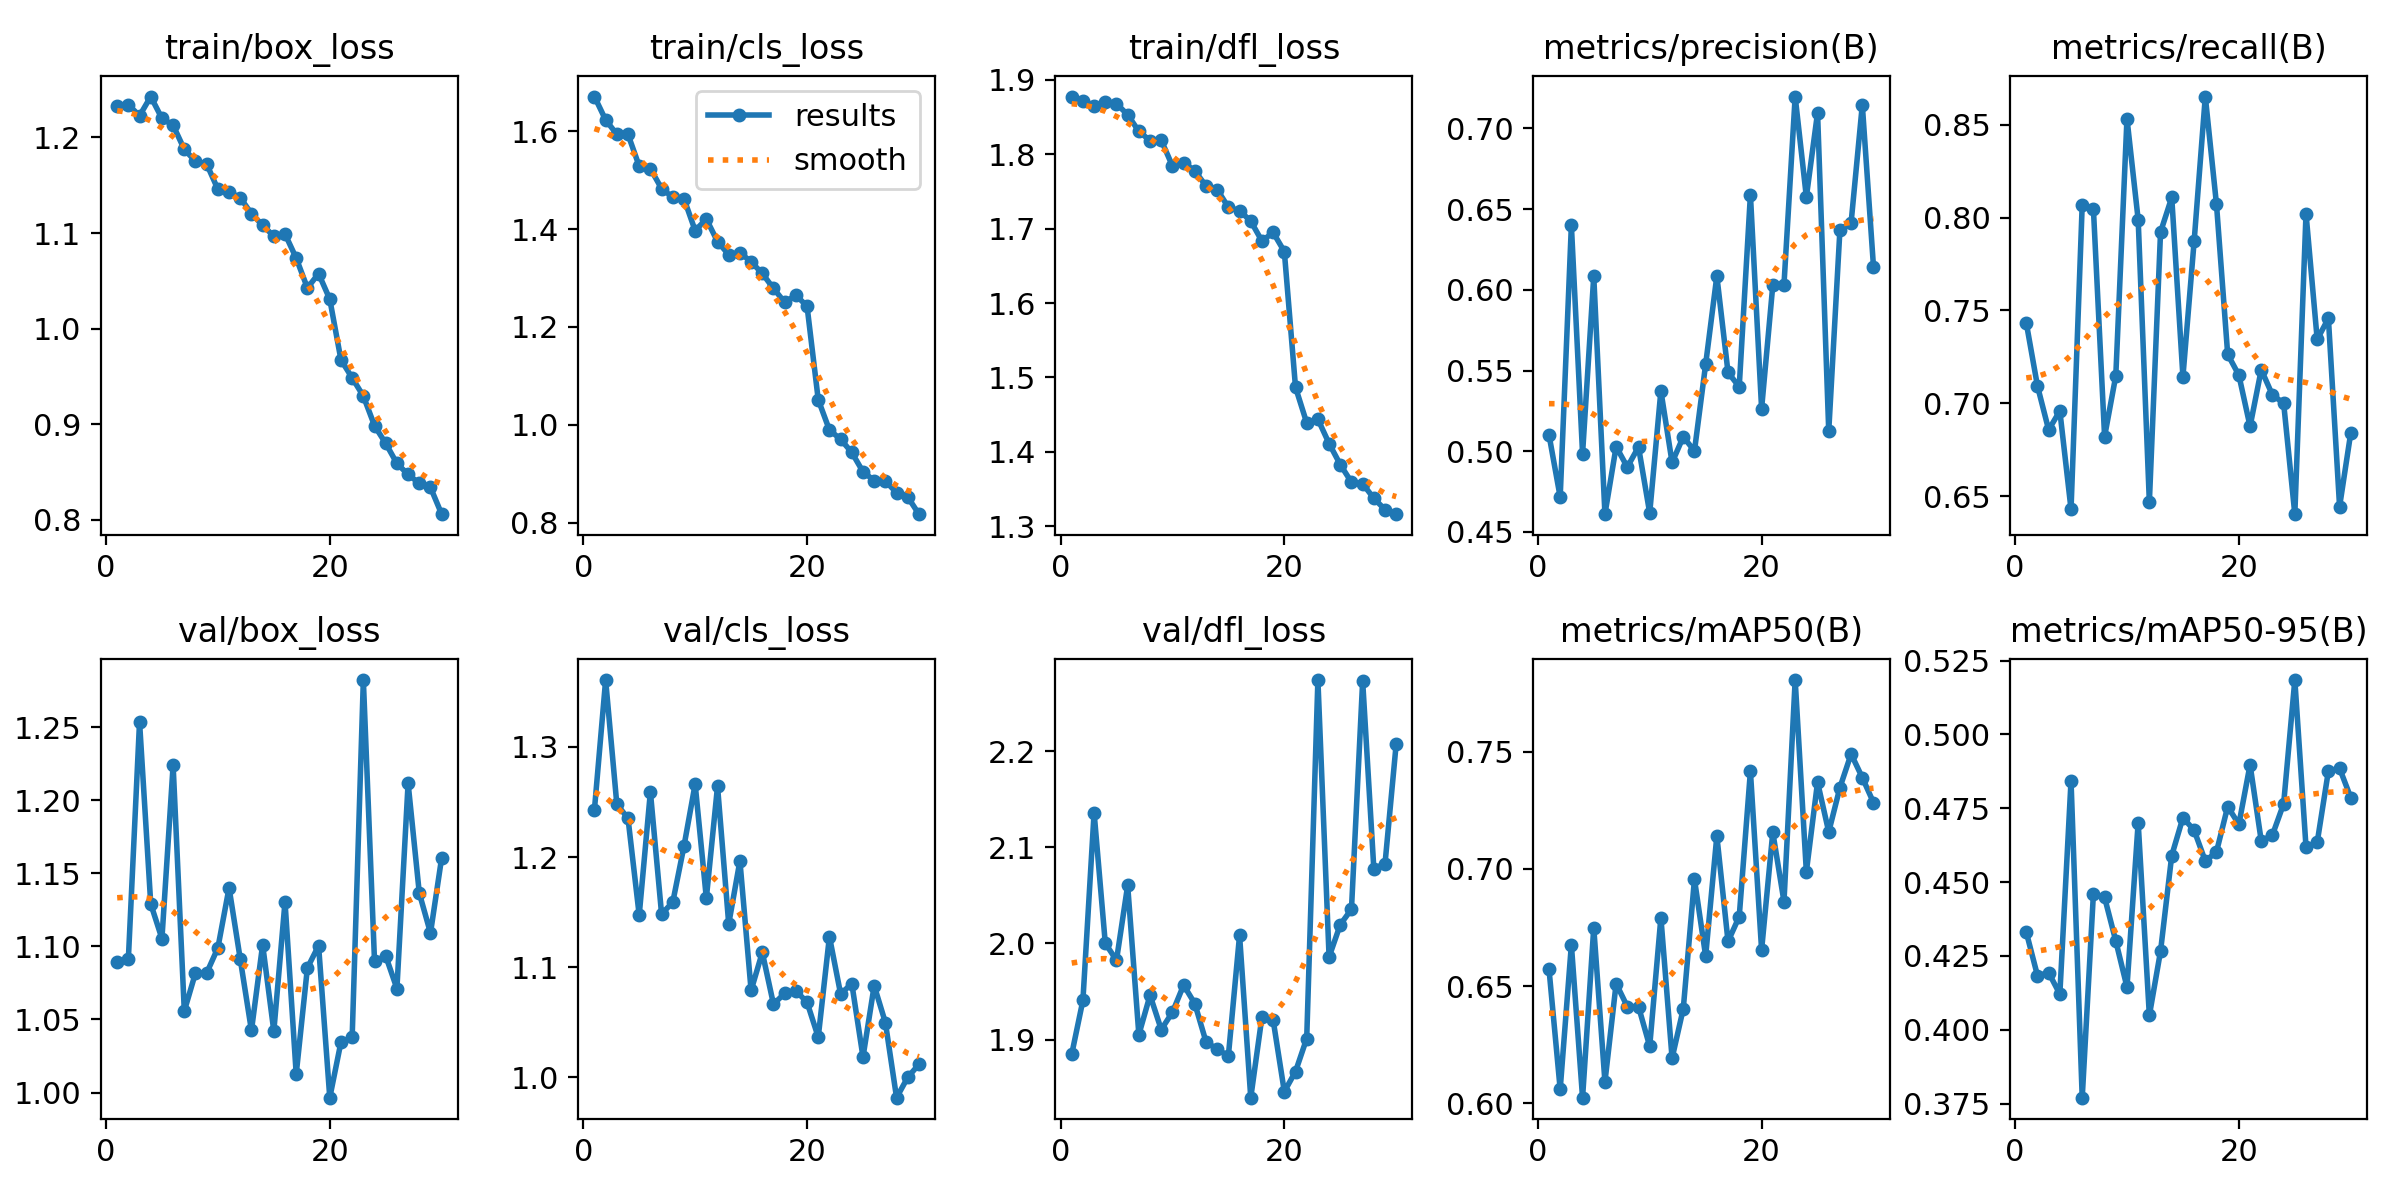

Data behind this chart, as committed beside it:
epoch, time, train/box_loss, train/cls_loss, train/dfl_loss, metrics/precision(B), metrics/recall(B), metrics/mAP50(B), metrics/mAP50-95(B), val/box_loss, val/cls_loss, val/dfl_loss, lr/pg0, lr/pg1, lr/pg2
1, 298.1, 1.233, 1.671, 1.878, 0.5102, 0.7433, 0.6573, 0.4331, 1.089, 1.243, 1.885, 0.0004742, 0.0004742, 0.0004742
2, 753.7, 1.234, 1.623, 1.871, 0.4716, 0.7093, 0.606, 0.4183, 1.091, 1.361, 1.941, 0.0009192, 0.0009192, 0.0009192
3, 1186, 1.223, 1.594, 1.864, 0.64, 0.6857, 0.6677, 0.4193, 1.254, 1.248, 2.136, 0.001333, 0.001333, 0.001333
4, 1625, 1.243, 1.593, 1.87, 0.4985, 0.6959, 0.6025, 0.4121, 1.129, 1.235, 2, 0.001288, 0.001288, 0.001288
5, 2075, 1.22, 1.529, 1.868, 0.6085, 0.643, 0.675, 0.4843, 1.105, 1.147, 1.982, 0.00124, 0.00124, 0.00124
6, 2543, 1.213, 1.523, 1.853, 0.461, 0.807, 0.6092, 0.377, 1.224, 1.259, 2.06, 0.001193, 0.001193, 0.001193
7, 2978, 1.188, 1.483, 1.831, 0.5029, 0.8046, 0.6511, 0.4461, 1.056, 1.148, 1.905, 0.001146, 0.001146, 0.001146
8, 3332, 1.175, 1.465, 1.818, 0.4902, 0.6821, 0.6413, 0.4448, 1.082, 1.159, 1.946, 0.001099, 0.001099, 0.001099
9, 3646, 1.172, 1.462, 1.819, 0.5027, 0.7147, 0.6413, 0.43, 1.082, 1.21, 1.911, 0.001052, 0.001052, 0.001052
10, 3926, 1.146, 1.397, 1.784, 0.4617, 0.8533, 0.6244, 0.4144, 1.099, 1.266, 1.928, 0.001005, 0.001005, 0.001005
11, 4210, 1.143, 1.42, 1.789, 0.5374, 0.7988, 0.6793, 0.4701, 1.14, 1.163, 1.957, 0.0009574, 0.0009574, 0.0009574
12, 4489, 1.137, 1.374, 1.778, 0.493, 0.6468, 0.6193, 0.4048, 1.091, 1.264, 1.937, 0.0009103, 0.0009103, 0.0009103
13, 4767, 1.12, 1.348, 1.757, 0.5089, 0.7922, 0.6404, 0.4266, 1.042, 1.139, 1.898, 0.0008631, 0.0008631, 0.0008631
14, 5055, 1.108, 1.352, 1.753, 0.5002, 0.8108, 0.6956, 0.459, 1.101, 1.196, 1.89, 0.000816, 0.000816, 0.000816
15, 5293, 1.097, 1.333, 1.729, 0.5539, 0.7143, 0.6629, 0.4718, 1.042, 1.079, 1.883, 0.0007688, 0.0007688, 0.0007688
16, 5530, 1.099, 1.309, 1.724, 0.6085, 0.7871, 0.7141, 0.4676, 1.13, 1.113, 2.008, 0.0007216, 0.0007216, 0.0007216
17, 5766, 1.074, 1.279, 1.71, 0.5488, 0.8651, 0.6691, 0.4571, 1.013, 1.066, 1.84, 0.0006745, 0.0006745, 0.0006745
18, 6001, 1.043, 1.25, 1.683, 0.5399, 0.807, 0.6797, 0.4602, 1.085, 1.076, 1.924, 0.0006273, 0.0006273, 0.0006273
19, 6235, 1.058, 1.265, 1.695, 0.6588, 0.7264, 0.7417, 0.4755, 1.1, 1.079, 1.92, 0.0005802, 0.0005802, 0.0005802
20, 6470, 1.031, 1.242, 1.669, 0.5264, 0.7151, 0.6655, 0.4696, 0.9965, 1.068, 1.846, 0.000533, 0.000533, 0.000533
21, 6700, 0.9674, 1.051, 1.487, 0.6028, 0.6875, 0.7157, 0.4897, 1.035, 1.036, 1.867, 0.0004859, 0.0004859, 0.0004859
22, 6931, 0.9485, 0.9894, 1.439, 0.6033, 0.7181, 0.6861, 0.4639, 1.038, 1.128, 1.901, 0.0004387, 0.0004387, 0.0004387
23, 7162, 0.9295, 0.9705, 1.444, 0.7197, 0.7045, 0.7806, 0.4659, 1.282, 1.076, 2.274, 0.0003915, 0.0003915, 0.0003915
24, 7392, 0.8985, 0.9434, 1.411, 0.6575, 0.7001, 0.6988, 0.4765, 1.09, 1.085, 1.986, 0.0003444, 0.0003444, 0.0003444
25, 7623, 0.88, 0.9041, 1.383, 0.7097, 0.6403, 0.737, 0.5184, 1.093, 1.018, 2.02, 0.0002972, 0.0002972, 0.0002972
26, 7855, 0.859, 0.8861, 1.359, 0.5125, 0.8021, 0.7158, 0.4619, 1.071, 1.083, 2.036, 0.0002501, 0.0002501, 0.0002501
27, 8087, 0.8474, 0.8849, 1.357, 0.6372, 0.7344, 0.7348, 0.4634, 1.212, 1.05, 2.273, 0.0002029, 0.0002029, 0.0002029
28, 8318, 0.8383, 0.8614, 1.338, 0.6417, 0.7457, 0.749, 0.4876, 1.136, 0.9814, 2.077, 0.0001558, 0.0001558, 0.0001558
29, 8549, 0.834, 0.8524, 1.322, 0.7146, 0.6444, 0.739, 0.4885, 1.109, 0.9999, 2.083, 0.0001086, 0.0001086, 0.0001086
30, 8781, 0.8059, 0.8174, 1.316, 0.6142, 0.6841, 0.7283, 0.4786, 1.161, 1.012, 2.208, 6.1447e-05, 6.1447e-05, 6.1447e-05
